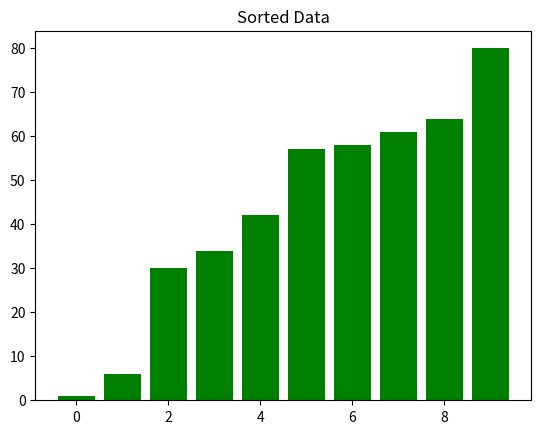

Write Python code to recreate this figure.
import random
import time
import matplotlib.pyplot as plt

def merge_sort_visualized_short(data, ax):
    n = len(data)
    if n <= 1:
        return data
    mid = n // 2
    left = merge_sort_visualized_short(data[:mid], ax)
    right = merge_sort_visualized_short(data[mid:], ax)
    return merge_two_sorted_lists_visualized_short(left, right, data, ax)

def merge_two_sorted_lists_visualized_short(left, right, original, ax):
    merged = []
    i = j = k = 0
    temp = list(original)
    while i < len(left) and j < len(right):
        if left[i] <= right[j]:
            merged.append(left[i])
            temp[k] = left[i]
            i += 1
        else:
            merged.append(right[j])
            temp[k] = right[j]
            j += 1
        k += 1
        ax.clear()
        ax.bar(range(len(temp)), temp, color='blue')
        ax.set_title("Merging...")
        plt.pause(0.1)
    while i < len(left):
        merged.append(left[i])
        temp[k] = left[i]
        i += 1; k += 1
        ax.clear()
        ax.bar(range(len(temp)), temp, color='blue')
        ax.set_title("Merging...")
        plt.pause(0.1)
    while j < len(right):
        merged.append(right[j])
        temp[k] = right[j]
        j += 1; k += 1
        ax.clear()
        ax.bar(range(len(temp)), temp, color='blue')
        ax.set_title("Merging...")
        plt.pause(0.1)
    return merged

if __name__ == "__main__":
    unsorted = [random.randint(1, 100) for _ in range(10)]
    print("Unsorted Data:", unsorted)
    fig, ax = plt.subplots()
    ax.bar(range(len(unsorted)), unsorted, color='gray')
    ax.set_title("Initial Data")
    plt.pause(1)
    sorted_data = merge_sort_visualized_short(list(unsorted), ax)
    print("Sorted Data:", sorted_data)
    ax.clear()
    ax.bar(range(len(sorted_data)), sorted_data, color='green')
    ax.set_title("Sorted Data")
    plt.show()